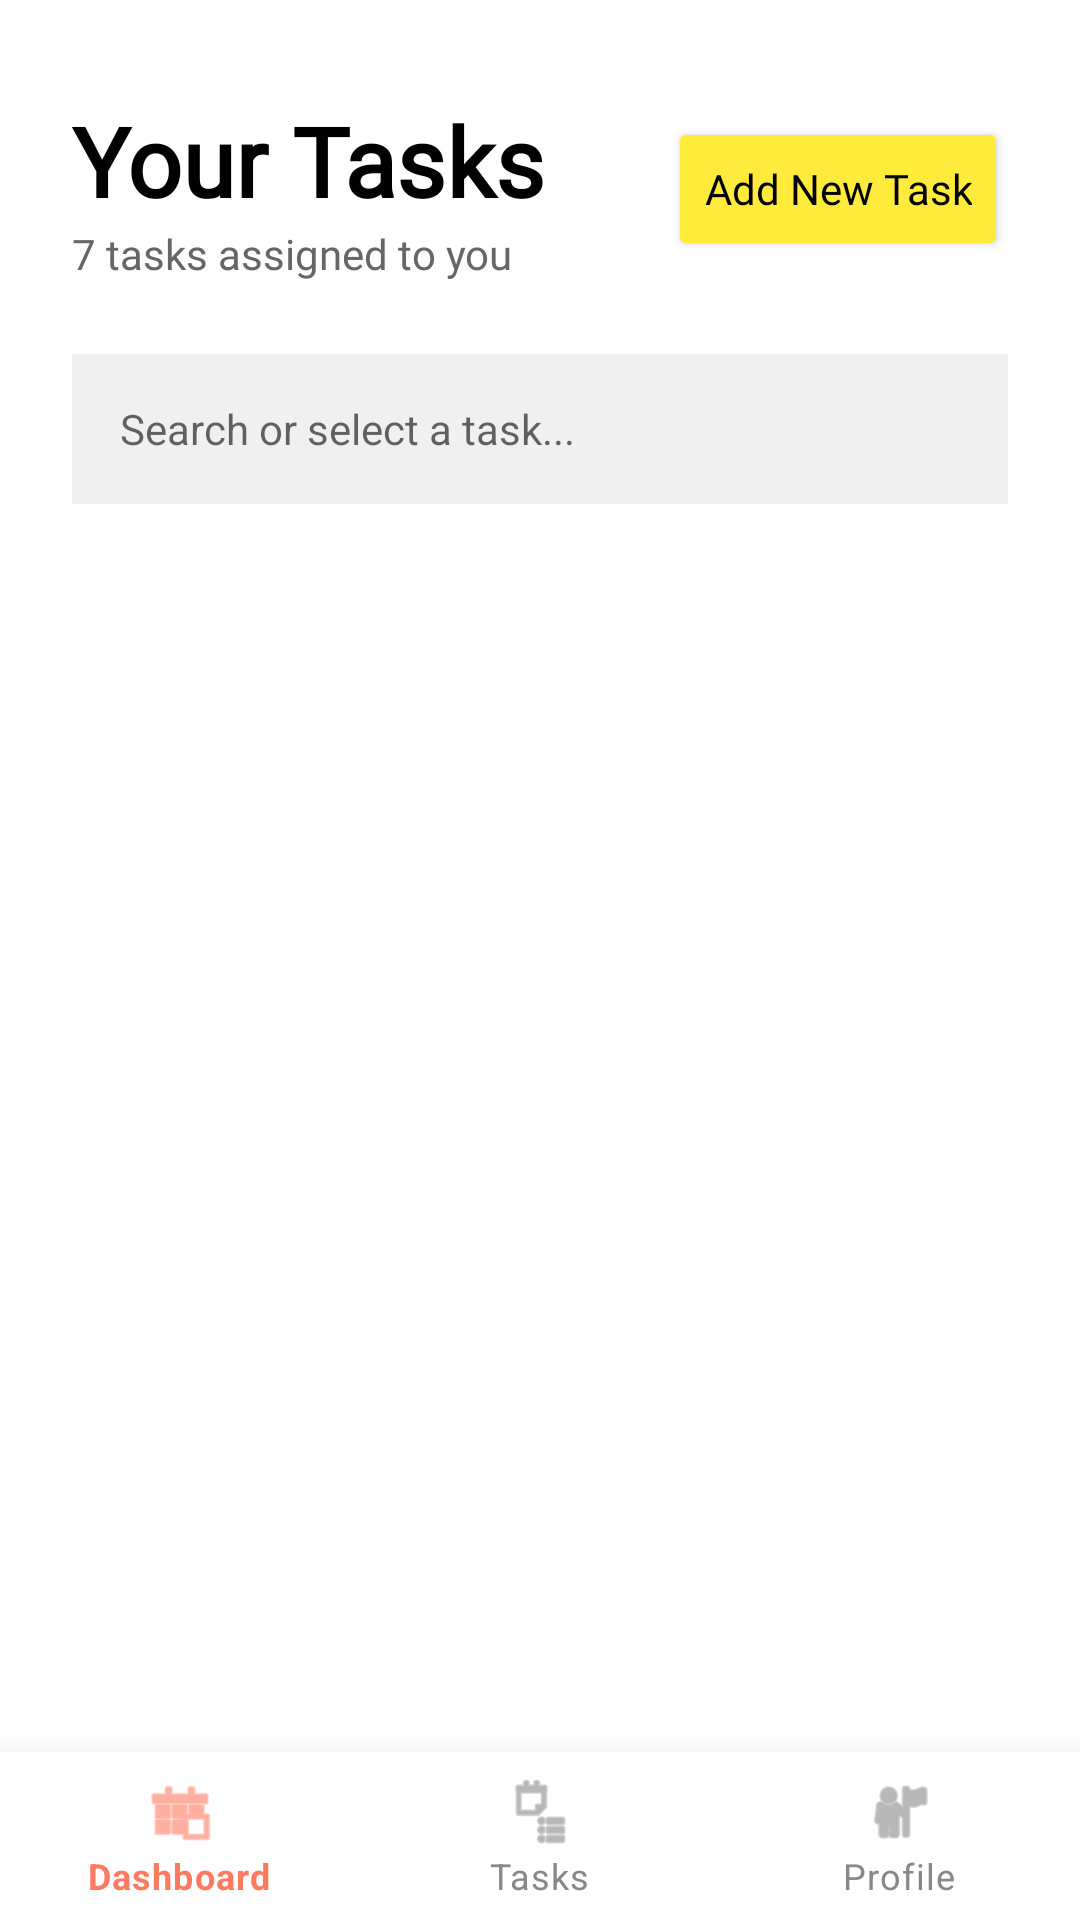

Layout XML and referenced resources for this Android screen:
<!-- AndroidManifest.xml: activity theme Theme.PaTrackPlease -->
<!-- res/layout/activity_task.xml -->
<?xml version="1.0" encoding="utf-8"?>
<androidx.constraintlayout.widget.ConstraintLayout
    xmlns:android="http://schemas.android.com/apk/res/android"
    xmlns:app="http://schemas.android.com/apk/res-auto"
    xmlns:tools="http://schemas.android.com/tools"
    android:id="@+id/main"
    android:layout_width="match_parent"
    android:layout_height="match_parent"
    android:background="#FFFFFF"
    tools:context=".Tasks.TaskActivity">

    <TextView
        android:id="@+id/tvPageTitle"
        android:layout_width="wrap_content"
        android:layout_height="wrap_content"
        android:layout_marginStart="24dp"
        android:layout_marginTop="32dp"
        android:text="Your Tasks"
        android:textColor="#000000"
        android:textSize="32sp"
        android:textStyle="bold"
        app:layout_constraintStart_toStartOf="parent"
        app:layout_constraintTop_toTopOf="parent"
        android:fontFamily="@font/outfit_bold"/>

    <TextView
        android:id="@+id/tvPageSubtitle"
        android:layout_width="wrap_content"
        android:layout_height="wrap_content"
        android:layout_marginStart="24dp"
        android:text="7 tasks assigned to you"
        android:textColor="#666666"
        android:textSize="14sp"
        app:layout_constraintStart_toStartOf="parent"
        app:layout_constraintTop_toBottomOf="@id/tvPageTitle"
        android:fontFamily="@font/outfit_thin"/>

    <Button
        android:id="@+id/btnAddNewTask"
        android:layout_width="wrap_content"
        android:layout_height="wrap_content"
        android:layout_marginEnd="24dp"
        android:text="Add New Task"
        android:textColor="#000000"
        android:textAllCaps="false"
        android:backgroundTint="#FFEB3B"
        app:layout_constraintBottom_toBottomOf="@id/tvPageSubtitle"
        app:layout_constraintEnd_toEndOf="parent"
        app:layout_constraintTop_toTopOf="@id/tvPageTitle"
        android:fontFamily="@font/outfit_regular"/>

    <EditText
        android:id="@+id/etSearch"
        android:layout_width="match_parent"
        android:layout_height="50dp"
        android:layout_marginHorizontal="24dp"
        android:layout_marginTop="24dp"
        android:background="#F0F0F0"
        android:hint="Search or select a task..."
        android:paddingHorizontal="16dp"
        android:textSize="14sp"
        app:layout_constraintTop_toBottomOf="@id/tvPageSubtitle" />

    <androidx.recyclerview.widget.RecyclerView
        android:id="@+id/rvTasks"
        android:layout_width="0dp"
        android:layout_height="0dp"
        android:layout_marginTop="16dp"
        android:clipToPadding="false"
        android:paddingBottom="80dp"
        app:layout_constraintBottom_toTopOf="@id/bottomNavigation"
        app:layout_constraintEnd_toEndOf="parent"
        app:layout_constraintStart_toStartOf="parent"
        app:layout_constraintTop_toBottomOf="@id/etSearch" />

    <com.google.android.material.bottomnavigation.BottomNavigationView
        android:id="@+id/bottomNavigation"
        android:layout_width="0dp"
        android:layout_height="wrap_content"
        android:background="#FFFFFF"
        app:elevation="16dp"
        app:itemIconTint="@color/bottom_nav_color"
        app:itemTextColor="@color/bottom_nav_color"
        app:labelVisibilityMode="labeled"
        app:menu="@menu/bottom_nav_menu"
        app:layout_constraintBottom_toBottomOf="parent"
        app:layout_constraintEnd_toEndOf="parent"
        app:layout_constraintStart_toStartOf="parent" />

</androidx.constraintlayout.widget.ConstraintLayout>
<!-- resources referenced by this layout -->
<resources>
  <style name="Theme.PaTrackPlease" parent="Theme.MaterialComponents.Light.NoActionBar">
          <item name="colorPrimary">@color/purple_500</item>
          <item name="colorPrimaryDark">@color/purple_700</item>
          <item name="colorAccent">@color/teal_200</item>
          <item name="colorSecondary">@color/teal_200</item>
          <item name="android:windowNoTitle">true</item>
          <item name="windowActionBar">false</item>
      </style>
  <!-- not gathered from this repository: default colours our renderer supplied (Android Studio template values) -->
  <color name="purple_500">#FF6200EE</color>
  <color name="purple_700">#FF3700B3</color>
  <color name="teal_200">#FF03DAC5</color>
</resources>
